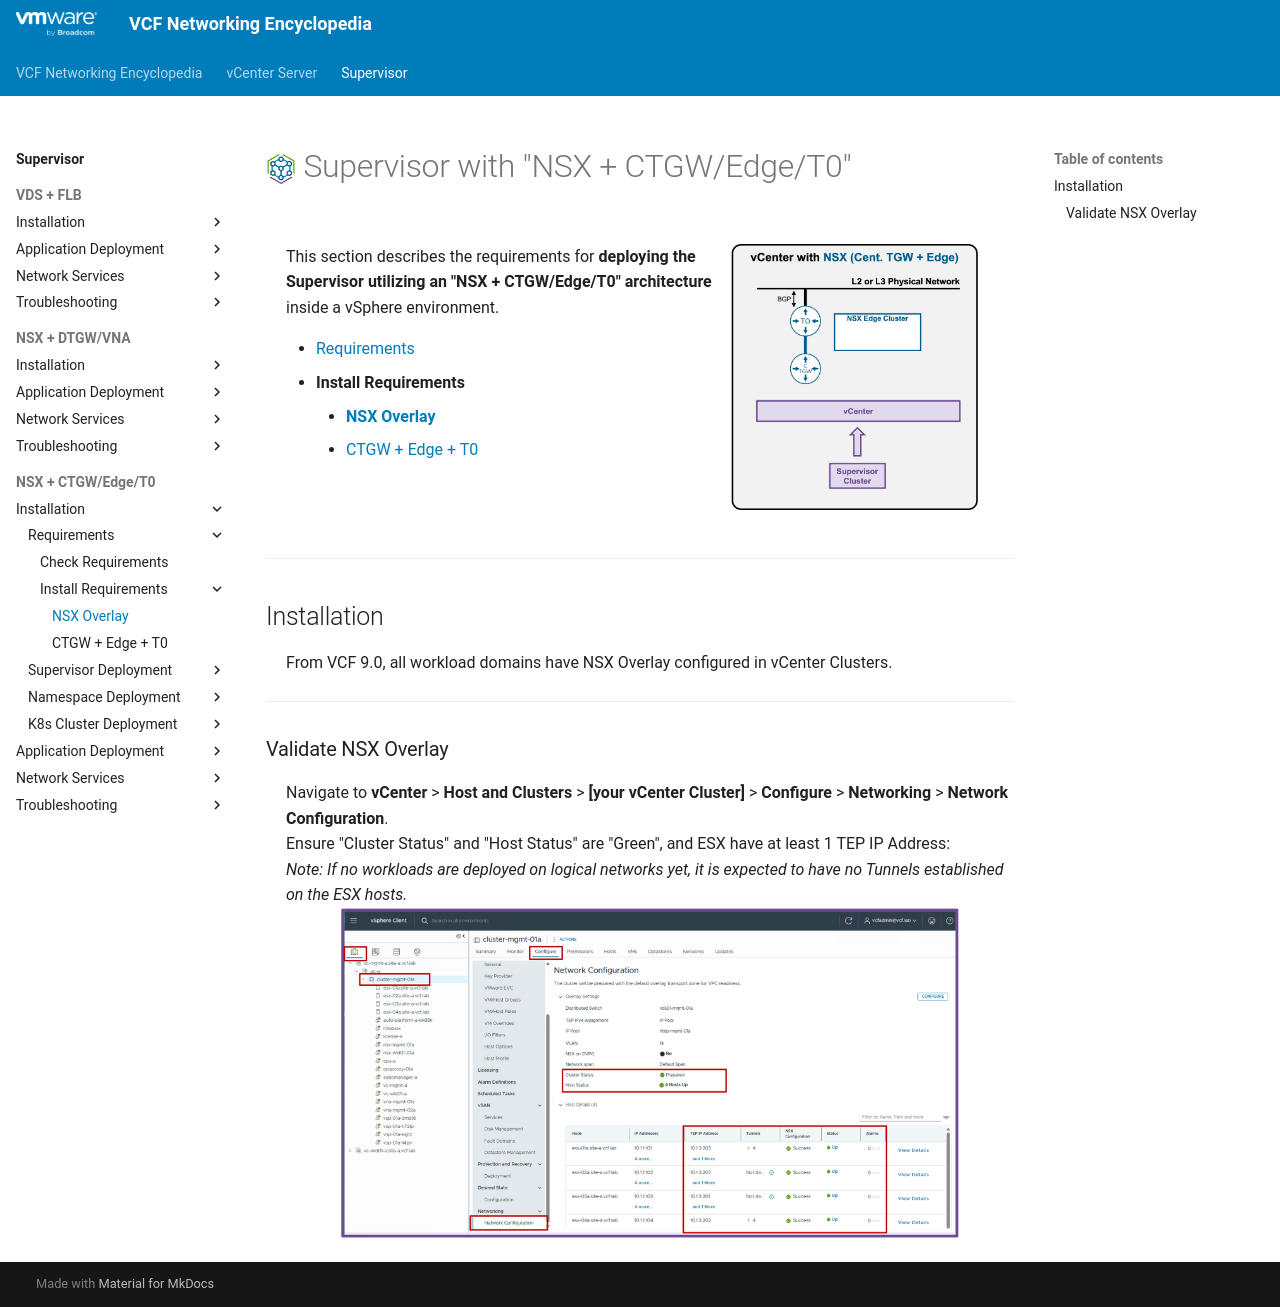

repository: vmware/vcf-networking-encyclopedia · page: supervisor/3b1-deploy-NSXOverlay/index.html · generator: mkdocs

<h1>
  <img src="../../assets/VKS.png" style="height:30px; vertical-align:middle;"> Supervisor with "NSX + CTGW/Edge/T0"
</h1>

<div class="grid" markdown style="grid-template-columns: 60% 40%">

<div markdown>

This section describes the requirements for **deploying the Supervisor utilizing an "NSX + CTGW/Edge/T0" architecture** inside a vSphere environment.

* [Requirements](3a-requirements.md)
* **Install Requirements**
    * [**NSX Overlay**](#installation)
    * [CTGW + Edge + T0](3b2-deploy-CTGW_Edge_T0.md)

</div>

<div markdown>
<img src="../images/0-CTGW.jpg" style="width: 85% !important; max-width: 250px;" alt="CTGW Architecture">
</div>
</div>

---

## Installation {: #installation }

From VCF 9.0, all workload domains have NSX Overlay configured in vCenter Clusters.

---

### Validate NSX Overlay
 Navigate to **vCenter** > **Host and Clusters** > **[your vCenter Cluster]** > **Configure** > **Networking** > **Network Configuration**.  
Ensure "Cluster Status" and "Host Status" are "Green", and ESX have at least 1 TEP IP Address:  
*Note: If no workloads are deployed on logical networks yet, it is expected to have no Tunnels established on the ESX hosts.*
<img src="../images/2a-3a-NSX-Prep.jpg" style="display: block; margin: 0 auto; width: 85% !important; max-width: 900px;" alt="NSX Host Preparation Status">
